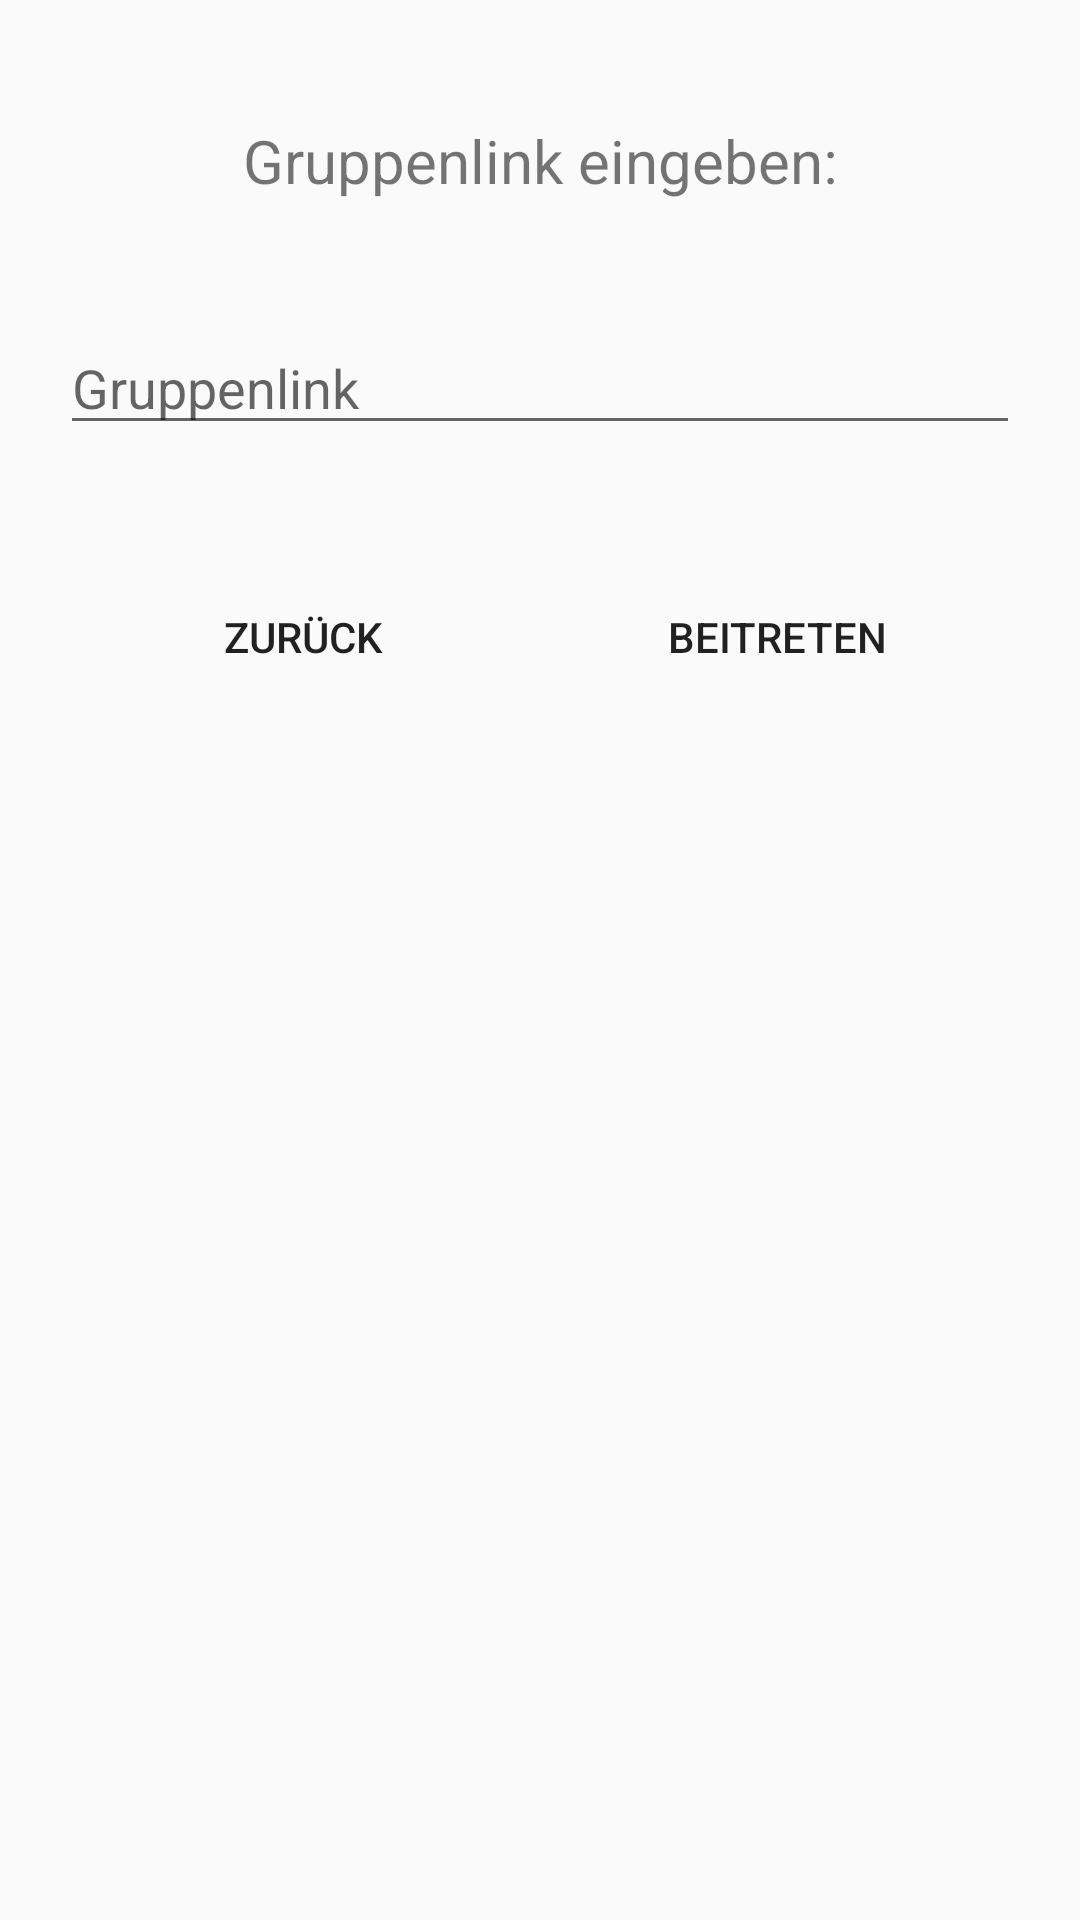

Android layout source for this screen:
<!-- AndroidManifest.xml: application theme AppTheme -->
<!-- res/layout/join_throughlink_dialog.xml -->
<?xml version="1.0" encoding="utf-8"?>
<LinearLayout xmlns:android="http://schemas.android.com/apk/res/android"
    xmlns:tools="http://schemas.android.com/tools"
    android:layout_width="wrap_content"
    android:layout_height="wrap_content"
    android:orientation="vertical">


    <TextView
        android:id="@+id/join_link_title"
        android:layout_width="match_parent"
        android:layout_height="wrap_content"
        android:layout_marginLeft="@dimen/confirm_group_dialog_margin_leftright"
        android:layout_marginTop="@dimen/confirm_group_dialog_margin_topbottom"
        android:layout_marginRight="@dimen/confirm_group_dialog_margin_leftright"
        android:layout_marginBottom="@dimen/confirm_group_dialog_margin_title_bottom"
        android:gravity="center_vertical|center_horizontal|center"
        android:text="@string/join_link_title"
        android:textSize="@dimen/join_throughlink_title" />

    <EditText
        android:id="@+id/join_link_textbox"
        android:layout_width="match_parent"
        android:layout_height="wrap_content"
        android:layout_marginLeft="@dimen/confirm_group_dialog_margin_leftright"
        android:layout_marginTop="@dimen/confirm_group_dialog_margin_topbottom"
        android:layout_marginRight="@dimen/confirm_group_dialog_margin_leftright"
        android:layout_marginBottom="@dimen/confirm_group_dialog_margin_topbottom"
        android:fontFamily="sans-serif"
        android:hint="@string/join_link_hint"
        android:inputType="text" />

    <LinearLayout xmlns:android="http://schemas.android.com/apk/res/android"
        xmlns:tools="http://schemas.android.com/tools"
        android:id="@+id/confirm_group_dialog_buttondivider"
        android:layout_width="match_parent"
        android:layout_height="wrap_content"
        android:layout_marginBottom="@dimen/confirm_group_dialog_margin_topbottom"
        android:gravity="center_horizontal"
        android:orientation="horizontal">


        <Button
            android:id="@+id/joinlink_dialog_negativebutton"
            android:layout_width="wrap_content"
            android:layout_height="wrap_content"
            android:layout_marginLeft="@dimen/confirm_group_dialog_margin_leftright"
            android:layout_marginRight="@dimen/confirm_group_dialog_margin_leftright"
            android:background="@android:color/transparent"
            android:backgroundTint="@android:color/transparent"
            android:gravity="center"
            android:text="@string/join_link_negativbutton" />


        <View
            android:layout_width="30dp"
            android:layout_height="1dp" />


        <Button
            android:id="@+id/joinlink_dialog_positivebutton"
            android:layout_width="wrap_content"
            android:layout_height="wrap_content"
            android:layout_marginLeft="@dimen/confirm_group_dialog_margin_leftright"
            android:layout_marginRight="@dimen/confirm_group_dialog_margin_leftright"
            android:background="@android:color/transparent"
            android:backgroundTint="@android:color/transparent"
            android:gravity="center"
            android:text="@string/join_link_positivebutton" />


    </LinearLayout>
</LinearLayout>
<!-- resources referenced by this layout -->
<resources>
  <dimen name="confirm_group_dialog_margin_leftright">20dp</dimen>
  <dimen name="confirm_group_dialog_margin_title_bottom">0dp</dimen>
  <dimen name="confirm_group_dialog_margin_topbottom">40dp</dimen>
  <dimen name="join_throughlink_title">20sp</dimen>
  <string name="join_link_hint">Gruppenlink</string>
  <string name="join_link_negativbutton">Zurück</string>
  <string name="join_link_positivebutton">Beitreten</string>
  <string name="join_link_title">Gruppenlink eingeben:</string>
  <style name="AppTheme" parent="Theme.AppCompat.Light.DarkActionBar">
          
          <item name="colorPrimary">@color/colorPrimary</item>
          <item name="colorPrimaryDark">@color/colorPrimaryDark</item>
          <item name="colorAccent">@color/colorAccent</item>
  
      </style>
  <color name="colorPrimary">#ffab91</color>
  <color name="colorPrimaryDark">#c97b63</color>
  <color name="colorAccent">#bdbdbd</color>
</resources>
